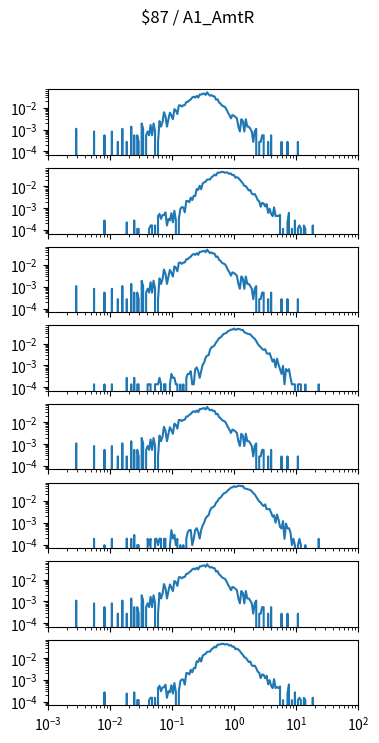

Recreate this plot in Python. (Note: this script raises an exception after producing the figure.)
import matplotlib.pyplot as plt
import numpy as np

num_plots = 8

fig, ax = plt.subplots(num_plots, 1, sharex=True, sharey=True)
fig.set_size_inches(4, 1*num_plots)

fig.suptitle("$87 / A1_AmtR")

for a in ax:
    a.set_xscale('log')
    a.set_yscale('log')
    a.set_xlim(1.000000e-03, 1.000000e+02)

ax[0].plot([1.000000e-03,1.056818e-03,1.116863e-03,1.180321e-03,1.247384e-03,1.318257e-03,1.393157e-03,1.472313e-03,1.555966e-03,1.644372e-03,1.737801e-03,1.836538e-03,1.940886e-03,2.051162e-03,2.167704e-03,2.290868e-03,2.421029e-03,2.558586e-03,2.703958e-03,2.857591e-03,3.019952e-03,3.191538e-03,3.372873e-03,3.564511e-03,3.767038e-03,3.981072e-03,4.207266e-03,4.446313e-03,4.698941e-03,4.965923e-03,5.248075e-03,5.546257e-03,5.861382e-03,6.194411e-03,6.546362e-03,6.918310e-03,7.311391e-03,7.726806e-03,8.165824e-03,8.629785e-03,9.120108e-03,9.638290e-03,1.018591e-02,1.076465e-02,1.137627e-02,1.202264e-02,1.270574e-02,1.342765e-02,1.419058e-02,1.499685e-02,1.584893e-02,1.674943e-02,1.770109e-02,1.870682e-02,1.976970e-02,2.089296e-02,2.208005e-02,2.333458e-02,2.466039e-02,2.606154e-02,2.754229e-02,2.910717e-02,3.076097e-02,3.250873e-02,3.435579e-02,3.630781e-02,3.837072e-02,4.055085e-02,4.285485e-02,4.528976e-02,4.786301e-02,5.058247e-02,5.345644e-02,5.649370e-02,5.970353e-02,6.309573e-02,6.668068e-02,7.046931e-02,7.447320e-02,7.870458e-02,8.317638e-02,8.790225e-02,9.289664e-02,9.817479e-02,1.037528e-01,1.096478e-01,1.158777e-01,1.224616e-01,1.294196e-01,1.367729e-01,1.445440e-01,1.527566e-01,1.614359e-01,1.706082e-01,1.803018e-01,1.905461e-01,2.013724e-01,2.128139e-01,2.249055e-01,2.376840e-01,2.511886e-01,2.654606e-01,2.805434e-01,2.964831e-01,3.133286e-01,3.311311e-01,3.499452e-01,3.698282e-01,3.908409e-01,4.130475e-01,4.365158e-01,4.613176e-01,4.875285e-01,5.152286e-01,5.445027e-01,5.754399e-01,6.081350e-01,6.426877e-01,6.792036e-01,7.177943e-01,7.585776e-01,8.016781e-01,8.472274e-01,8.953648e-01,9.462372e-01,1.000000e+00,1.056818e+00,1.116863e+00,1.180321e+00,1.247384e+00,1.318257e+00,1.393157e+00,1.472313e+00,1.555966e+00,1.644372e+00,1.737801e+00,1.836538e+00,1.940886e+00,2.051162e+00,2.167704e+00,2.290868e+00,2.421029e+00,2.558586e+00,2.703958e+00,2.857591e+00,3.019952e+00,3.191538e+00,3.372873e+00,3.564511e+00,3.767038e+00,3.981072e+00,4.207266e+00,4.446313e+00,4.698941e+00,4.965923e+00,5.248075e+00,5.546257e+00,5.861382e+00,6.194411e+00,6.546362e+00,6.918310e+00,7.311391e+00,7.726806e+00,8.165824e+00,8.629785e+00,9.120108e+00,9.638290e+00,1.018591e+01,1.076465e+01,1.137627e+01,1.202264e+01,1.270574e+01,1.342765e+01,1.419058e+01,1.499685e+01,1.584893e+01,1.674943e+01,1.770109e+01,1.870682e+01,1.976970e+01,2.089296e+01,2.208005e+01,2.333458e+01,2.466039e+01,2.606154e+01,2.754229e+01,2.910717e+01,3.076097e+01,3.250873e+01,3.435579e+01,3.630781e+01,3.837072e+01,4.055085e+01,4.285485e+01,4.528976e+01,4.786301e+01,5.058247e+01,5.345644e+01,5.649370e+01,5.970353e+01,6.309573e+01,6.668068e+01,7.046931e+01,7.447320e+01,7.870458e+01,8.317638e+01,8.790225e+01,9.289664e+01,9.817479e+01,1.037528e+02,1.096478e+02,1.158777e+02,1.224616e+02,1.294196e+02,1.367729e+02,1.445440e+02,1.527566e+02,1.614359e+02,1.706082e+02,1.803018e+02,1.905461e+02,2.013724e+02,2.128139e+02,2.249055e+02,2.376840e+02,2.511886e+02,2.654606e+02,2.805434e+02,2.964831e+02,3.133286e+02,3.311311e+02,3.499452e+02,3.698282e+02,3.908409e+02,4.130475e+02,4.365158e+02,4.613176e+02,4.875285e+02,5.152286e+02,5.445027e+02,5.754399e+02,6.081350e+02,6.426877e+02,6.792036e+02,7.177943e+02,7.585776e+02,8.016781e+02,8.472274e+02,8.953648e+02,9.462372e+02,], [0.000000e+00,0.000000e+00,0.000000e+00,0.000000e+00,0.000000e+00,0.000000e+00,0.000000e+00,0.000000e+00,0.000000e+00,0.000000e+00,0.000000e+00,0.000000e+00,0.000000e+00,0.000000e+00,0.000000e+00,0.000000e+00,0.000000e+00,0.000000e+00,0.000000e+00,1.089621e-03,0.000000e+00,0.000000e+00,0.000000e+00,0.000000e+00,0.000000e+00,0.000000e+00,0.000000e+00,0.000000e+00,0.000000e+00,0.000000e+00,0.000000e+00,8.172160e-04,0.000000e+00,0.000000e+00,0.000000e+00,0.000000e+00,0.000000e+00,0.000000e+00,5.448107e-04,0.000000e+00,0.000000e+00,0.000000e+00,0.000000e+00,8.172160e-04,0.000000e+00,0.000000e+00,0.000000e+00,2.724053e-04,0.000000e+00,0.000000e+00,1.089621e-03,0.000000e+00,0.000000e+00,2.724053e-04,0.000000e+00,0.000000e+00,1.362027e-03,0.000000e+00,5.448107e-04,0.000000e+00,5.448107e-04,2.724053e-04,0.000000e+00,1.906837e-03,1.089621e-03,0.000000e+00,5.448107e-04,8.172160e-04,5.448107e-04,1.634432e-03,5.448107e-04,1.906837e-03,8.172160e-04,0.000000e+00,2.724053e-04,2.451648e-03,1.362027e-03,2.179243e-03,6.265323e-03,4.086080e-03,1.362027e-03,2.996459e-03,5.992917e-03,4.358485e-03,2.996459e-03,8.716971e-03,7.627349e-03,5.175701e-03,1.280305e-02,1.307546e-02,1.144102e-02,1.307546e-02,1.334786e-02,1.852356e-02,1.879597e-02,2.206483e-02,2.424408e-02,2.996459e-02,3.241624e-02,2.969218e-02,3.541269e-02,2.969218e-02,4.086080e-02,4.086080e-02,4.385726e-02,4.549169e-02,3.922637e-02,5.148461e-02,4.140561e-02,3.595750e-02,3.840915e-02,3.377826e-02,3.377826e-02,2.369926e-02,2.478889e-02,1.770635e-02,1.552710e-02,1.280305e-02,1.171343e-02,1.089621e-02,8.444566e-03,5.992917e-03,4.630891e-03,3.268864e-03,4.630891e-03,4.358485e-03,3.813675e-03,3.268864e-03,1.362027e-03,8.172160e-04,2.996459e-03,2.451648e-03,8.172160e-04,2.996459e-03,1.362027e-03,1.362027e-03,1.089621e-03,8.172160e-04,2.724053e-04,8.172160e-04,1.089621e-03,0.000000e+00,2.724053e-04,2.724053e-04,5.448107e-04,5.448107e-04,0.000000e+00,0.000000e+00,2.724053e-04,0.000000e+00,5.448107e-04,0.000000e+00,0.000000e+00,0.000000e+00,0.000000e+00,0.000000e+00,0.000000e+00,2.724053e-04,0.000000e+00,0.000000e+00,0.000000e+00,2.724053e-04,0.000000e+00,0.000000e+00,0.000000e+00,0.000000e+00,0.000000e+00,0.000000e+00,2.724053e-04,0.000000e+00,0.000000e+00,0.000000e+00,0.000000e+00,0.000000e+00,0.000000e+00,0.000000e+00,0.000000e+00,0.000000e+00,0.000000e+00,0.000000e+00,0.000000e+00,0.000000e+00,0.000000e+00,0.000000e+00,0.000000e+00,0.000000e+00,0.000000e+00,0.000000e+00,0.000000e+00,0.000000e+00,0.000000e+00,0.000000e+00,0.000000e+00,0.000000e+00,0.000000e+00,0.000000e+00,0.000000e+00,0.000000e+00,0.000000e+00,0.000000e+00,0.000000e+00,0.000000e+00,0.000000e+00,0.000000e+00,0.000000e+00,0.000000e+00,0.000000e+00,0.000000e+00,0.000000e+00,0.000000e+00,0.000000e+00,0.000000e+00,0.000000e+00,0.000000e+00,0.000000e+00,0.000000e+00,0.000000e+00,0.000000e+00,0.000000e+00,0.000000e+00,0.000000e+00,0.000000e+00,0.000000e+00,0.000000e+00,0.000000e+00,0.000000e+00,0.000000e+00,0.000000e+00,0.000000e+00,0.000000e+00,0.000000e+00,0.000000e+00,0.000000e+00,0.000000e+00,0.000000e+00,0.000000e+00,0.000000e+00,0.000000e+00,0.000000e+00,0.000000e+00,0.000000e+00,0.000000e+00,0.000000e+00,0.000000e+00,0.000000e+00,0.000000e+00,0.000000e+00,0.000000e+00,0.000000e+00,0.000000e+00,])
ax[1].plot([1.000000e-03,1.056818e-03,1.116863e-03,1.180321e-03,1.247384e-03,1.318257e-03,1.393157e-03,1.472313e-03,1.555966e-03,1.644372e-03,1.737801e-03,1.836538e-03,1.940886e-03,2.051162e-03,2.167704e-03,2.290868e-03,2.421029e-03,2.558586e-03,2.703958e-03,2.857591e-03,3.019952e-03,3.191538e-03,3.372873e-03,3.564511e-03,3.767038e-03,3.981072e-03,4.207266e-03,4.446313e-03,4.698941e-03,4.965923e-03,5.248075e-03,5.546257e-03,5.861382e-03,6.194411e-03,6.546362e-03,6.918310e-03,7.311391e-03,7.726806e-03,8.165824e-03,8.629785e-03,9.120108e-03,9.638290e-03,1.018591e-02,1.076465e-02,1.137627e-02,1.202264e-02,1.270574e-02,1.342765e-02,1.419058e-02,1.499685e-02,1.584893e-02,1.674943e-02,1.770109e-02,1.870682e-02,1.976970e-02,2.089296e-02,2.208005e-02,2.333458e-02,2.466039e-02,2.606154e-02,2.754229e-02,2.910717e-02,3.076097e-02,3.250873e-02,3.435579e-02,3.630781e-02,3.837072e-02,4.055085e-02,4.285485e-02,4.528976e-02,4.786301e-02,5.058247e-02,5.345644e-02,5.649370e-02,5.970353e-02,6.309573e-02,6.668068e-02,7.046931e-02,7.447320e-02,7.870458e-02,8.317638e-02,8.790225e-02,9.289664e-02,9.817479e-02,1.037528e-01,1.096478e-01,1.158777e-01,1.224616e-01,1.294196e-01,1.367729e-01,1.445440e-01,1.527566e-01,1.614359e-01,1.706082e-01,1.803018e-01,1.905461e-01,2.013724e-01,2.128139e-01,2.249055e-01,2.376840e-01,2.511886e-01,2.654606e-01,2.805434e-01,2.964831e-01,3.133286e-01,3.311311e-01,3.499452e-01,3.698282e-01,3.908409e-01,4.130475e-01,4.365158e-01,4.613176e-01,4.875285e-01,5.152286e-01,5.445027e-01,5.754399e-01,6.081350e-01,6.426877e-01,6.792036e-01,7.177943e-01,7.585776e-01,8.016781e-01,8.472274e-01,8.953648e-01,9.462372e-01,1.000000e+00,1.056818e+00,1.116863e+00,1.180321e+00,1.247384e+00,1.318257e+00,1.393157e+00,1.472313e+00,1.555966e+00,1.644372e+00,1.737801e+00,1.836538e+00,1.940886e+00,2.051162e+00,2.167704e+00,2.290868e+00,2.421029e+00,2.558586e+00,2.703958e+00,2.857591e+00,3.019952e+00,3.191538e+00,3.372873e+00,3.564511e+00,3.767038e+00,3.981072e+00,4.207266e+00,4.446313e+00,4.698941e+00,4.965923e+00,5.248075e+00,5.546257e+00,5.861382e+00,6.194411e+00,6.546362e+00,6.918310e+00,7.311391e+00,7.726806e+00,8.165824e+00,8.629785e+00,9.120108e+00,9.638290e+00,1.018591e+01,1.076465e+01,1.137627e+01,1.202264e+01,1.270574e+01,1.342765e+01,1.419058e+01,1.499685e+01,1.584893e+01,1.674943e+01,1.770109e+01,1.870682e+01,1.976970e+01,2.089296e+01,2.208005e+01,2.333458e+01,2.466039e+01,2.606154e+01,2.754229e+01,2.910717e+01,3.076097e+01,3.250873e+01,3.435579e+01,3.630781e+01,3.837072e+01,4.055085e+01,4.285485e+01,4.528976e+01,4.786301e+01,5.058247e+01,5.345644e+01,5.649370e+01,5.970353e+01,6.309573e+01,6.668068e+01,7.046931e+01,7.447320e+01,7.870458e+01,8.317638e+01,8.790225e+01,9.289664e+01,9.817479e+01,1.037528e+02,1.096478e+02,1.158777e+02,1.224616e+02,1.294196e+02,1.367729e+02,1.445440e+02,1.527566e+02,1.614359e+02,1.706082e+02,1.803018e+02,1.905461e+02,2.013724e+02,2.128139e+02,2.249055e+02,2.376840e+02,2.511886e+02,2.654606e+02,2.805434e+02,2.964831e+02,3.133286e+02,3.311311e+02,3.499452e+02,3.698282e+02,3.908409e+02,4.130475e+02,4.365158e+02,4.613176e+02,4.875285e+02,5.152286e+02,5.445027e+02,5.754399e+02,6.081350e+02,6.426877e+02,6.792036e+02,7.177943e+02,7.585776e+02,8.016781e+02,8.472274e+02,8.953648e+02,9.462372e+02,], [0.000000e+00,0.000000e+00,0.000000e+00,0.000000e+00,0.000000e+00,0.000000e+00,0.000000e+00,0.000000e+00,0.000000e+00,0.000000e+00,0.000000e+00,0.000000e+00,0.000000e+00,0.000000e+00,0.000000e+00,0.000000e+00,0.000000e+00,0.000000e+00,0.000000e+00,0.000000e+00,0.000000e+00,0.000000e+00,0.000000e+00,0.000000e+00,0.000000e+00,0.000000e+00,0.000000e+00,0.000000e+00,0.000000e+00,0.000000e+00,0.000000e+00,0.000000e+00,0.000000e+00,0.000000e+00,0.000000e+00,0.000000e+00,0.000000e+00,0.000000e+00,2.732354e-04,0.000000e+00,0.000000e+00,0.000000e+00,0.000000e+00,0.000000e+00,0.000000e+00,0.000000e+00,0.000000e+00,0.000000e+00,0.000000e+00,0.000000e+00,0.000000e+00,0.000000e+00,0.000000e+00,2.237123e-04,0.000000e+00,0.000000e+00,0.000000e+00,0.000000e+00,2.732354e-04,0.000000e+00,1.118561e-04,1.118561e-04,0.000000e+00,0.000000e+00,0.000000e+00,0.000000e+00,0.000000e+00,0.000000e+00,1.118561e-04,1.613793e-04,1.613793e-04,0.000000e+00,1.613793e-04,0.000000e+00,4.346148e-04,5.464709e-04,3.227586e-04,4.841379e-04,4.841379e-04,6.455172e-04,1.613793e-04,3.227586e-04,2.732354e-04,5.959941e-04,2.237123e-04,7.573734e-04,2.732354e-04,0.000000e+00,3.227586e-04,9.187527e-04,1.129655e-03,1.080132e-03,6.455172e-04,2.160264e-03,2.160264e-03,1.887029e-03,3.079017e-03,2.371166e-03,3.711724e-03,3.625488e-03,7.610447e-03,7.063976e-03,1.087475e-02,7.436258e-03,1.364381e-02,1.553084e-02,1.674845e-02,2.058484e-02,2.111850e-02,2.093493e-02,2.673350e-02,2.992437e-02,3.517646e-02,3.213759e-02,4.302686e-02,4.309263e-02,4.479437e-02,4.684450e-02,4.606665e-02,4.247959e-02,4.468938e-02,4.252145e-02,3.769117e-02,3.951586e-02,3.315802e-02,3.366950e-02,2.541948e-02,2.678737e-02,2.425311e-02,2.064981e-02,1.658627e-02,1.402811e-02,1.073476e-02,1.031124e-02,8.248303e-03,6.522653e-03,6.907745e-03,4.670622e-03,4.298340e-03,4.472530e-03,3.429111e-03,2.372883e-03,2.099647e-03,1.168085e-03,1.764079e-03,1.665032e-03,1.204798e-03,1.540366e-03,6.088039e-04,9.443723e-04,5.464709e-04,4.346148e-04,1.092942e-03,4.346148e-04,4.474246e-04,4.346148e-04,4.969477e-04,0.000000e+00,1.118561e-04,0.000000e+00,0.000000e+00,2.237123e-04,6.088039e-04,0.000000e+00,1.118561e-04,0.000000e+00,2.732354e-04,0.000000e+00,1.118561e-04,1.613793e-04,1.118561e-04,0.000000e+00,1.613793e-04,1.118561e-04,0.000000e+00,0.000000e+00,0.000000e+00,0.000000e+00,1.613793e-04,0.000000e+00,0.000000e+00,0.000000e+00,0.000000e+00,0.000000e+00,0.000000e+00,0.000000e+00,0.000000e+00,0.000000e+00,0.000000e+00,0.000000e+00,0.000000e+00,0.000000e+00,0.000000e+00,0.000000e+00,0.000000e+00,0.000000e+00,0.000000e+00,0.000000e+00,0.000000e+00,0.000000e+00,0.000000e+00,0.000000e+00,0.000000e+00,0.000000e+00,0.000000e+00,0.000000e+00,0.000000e+00,0.000000e+00,0.000000e+00,0.000000e+00,0.000000e+00,0.000000e+00,0.000000e+00,0.000000e+00,0.000000e+00,0.000000e+00,0.000000e+00,0.000000e+00,0.000000e+00,0.000000e+00,0.000000e+00,0.000000e+00,0.000000e+00,0.000000e+00,0.000000e+00,0.000000e+00,0.000000e+00,0.000000e+00,0.000000e+00,0.000000e+00,0.000000e+00,0.000000e+00,0.000000e+00,0.000000e+00,0.000000e+00,0.000000e+00,0.000000e+00,0.000000e+00,0.000000e+00,0.000000e+00,0.000000e+00,0.000000e+00,0.000000e+00,0.000000e+00,0.000000e+00,0.000000e+00,0.000000e+00,0.000000e+00,0.000000e+00,0.000000e+00,])
ax[2].plot([1.000000e-03,1.056818e-03,1.116863e-03,1.180321e-03,1.247384e-03,1.318257e-03,1.393157e-03,1.472313e-03,1.555966e-03,1.644372e-03,1.737801e-03,1.836538e-03,1.940886e-03,2.051162e-03,2.167704e-03,2.290868e-03,2.421029e-03,2.558586e-03,2.703958e-03,2.857591e-03,3.019952e-03,3.191538e-03,3.372873e-03,3.564511e-03,3.767038e-03,3.981072e-03,4.207266e-03,4.446313e-03,4.698941e-03,4.965923e-03,5.248075e-03,5.546257e-03,5.861382e-03,6.194411e-03,6.546362e-03,6.918310e-03,7.311391e-03,7.726806e-03,8.165824e-03,8.629785e-03,9.120108e-03,9.638290e-03,1.018591e-02,1.076465e-02,1.137627e-02,1.202264e-02,1.270574e-02,1.342765e-02,1.419058e-02,1.499685e-02,1.584893e-02,1.674943e-02,1.770109e-02,1.870682e-02,1.976970e-02,2.089296e-02,2.208005e-02,2.333458e-02,2.466039e-02,2.606154e-02,2.754229e-02,2.910717e-02,3.076097e-02,3.250873e-02,3.435579e-02,3.630781e-02,3.837072e-02,4.055085e-02,4.285485e-02,4.528976e-02,4.786301e-02,5.058247e-02,5.345644e-02,5.649370e-02,5.970353e-02,6.309573e-02,6.668068e-02,7.046931e-02,7.447320e-02,7.870458e-02,8.317638e-02,8.790225e-02,9.289664e-02,9.817479e-02,1.037528e-01,1.096478e-01,1.158777e-01,1.224616e-01,1.294196e-01,1.367729e-01,1.445440e-01,1.527566e-01,1.614359e-01,1.706082e-01,1.803018e-01,1.905461e-01,2.013724e-01,2.128139e-01,2.249055e-01,2.376840e-01,2.511886e-01,2.654606e-01,2.805434e-01,2.964831e-01,3.133286e-01,3.311311e-01,3.499452e-01,3.698282e-01,3.908409e-01,4.130475e-01,4.365158e-01,4.613176e-01,4.875285e-01,5.152286e-01,5.445027e-01,5.754399e-01,6.081350e-01,6.426877e-01,6.792036e-01,7.177943e-01,7.585776e-01,8.016781e-01,8.472274e-01,8.953648e-01,9.462372e-01,1.000000e+00,1.056818e+00,1.116863e+00,1.180321e+00,1.247384e+00,1.318257e+00,1.393157e+00,1.472313e+00,1.555966e+00,1.644372e+00,1.737801e+00,1.836538e+00,1.940886e+00,2.051162e+00,2.167704e+00,2.290868e+00,2.421029e+00,2.558586e+00,2.703958e+00,2.857591e+00,3.019952e+00,3.191538e+00,3.372873e+00,3.564511e+00,3.767038e+00,3.981072e+00,4.207266e+00,4.446313e+00,4.698941e+00,4.965923e+00,5.248075e+00,5.546257e+00,5.861382e+00,6.194411e+00,6.546362e+00,6.918310e+00,7.311391e+00,7.726806e+00,8.165824e+00,8.629785e+00,9.120108e+00,9.638290e+00,1.018591e+01,1.076465e+01,1.137627e+01,1.202264e+01,1.270574e+01,1.342765e+01,1.419058e+01,1.499685e+01,1.584893e+01,1.674943e+01,1.770109e+01,1.870682e+01,1.976970e+01,2.089296e+01,2.208005e+01,2.333458e+01,2.466039e+01,2.606154e+01,2.754229e+01,2.910717e+01,3.076097e+01,3.250873e+01,3.435579e+01,3.630781e+01,3.837072e+01,4.055085e+01,4.285485e+01,4.528976e+01,4.786301e+01,5.058247e+01,5.345644e+01,5.649370e+01,5.970353e+01,6.309573e+01,6.668068e+01,7.046931e+01,7.447320e+01,7.870458e+01,8.317638e+01,8.790225e+01,9.289664e+01,9.817479e+01,1.037528e+02,1.096478e+02,1.158777e+02,1.224616e+02,1.294196e+02,1.367729e+02,1.445440e+02,1.527566e+02,1.614359e+02,1.706082e+02,1.803018e+02,1.905461e+02,2.013724e+02,2.128139e+02,2.249055e+02,2.376840e+02,2.511886e+02,2.654606e+02,2.805434e+02,2.964831e+02,3.133286e+02,3.311311e+02,3.499452e+02,3.698282e+02,3.908409e+02,4.130475e+02,4.365158e+02,4.613176e+02,4.875285e+02,5.152286e+02,5.445027e+02,5.754399e+02,6.081350e+02,6.426877e+02,6.792036e+02,7.177943e+02,7.585776e+02,8.016781e+02,8.472274e+02,8.953648e+02,9.462372e+02,], [0.000000e+00,0.000000e+00,0.000000e+00,0.000000e+00,0.000000e+00,0.000000e+00,0.000000e+00,0.000000e+00,0.000000e+00,0.000000e+00,0.000000e+00,0.000000e+00,0.000000e+00,0.000000e+00,0.000000e+00,0.000000e+00,0.000000e+00,0.000000e+00,0.000000e+00,1.089621e-03,0.000000e+00,0.000000e+00,0.000000e+00,0.000000e+00,0.000000e+00,0.000000e+00,0.000000e+00,0.000000e+00,0.000000e+00,0.000000e+00,0.000000e+00,8.172160e-04,0.000000e+00,0.000000e+00,0.000000e+00,0.000000e+00,0.000000e+00,0.000000e+00,5.448107e-04,0.000000e+00,0.000000e+00,0.000000e+00,0.000000e+00,8.172160e-04,0.000000e+00,0.000000e+00,0.000000e+00,2.724053e-04,0.000000e+00,0.000000e+00,1.089621e-03,0.000000e+00,0.000000e+00,2.724053e-04,0.000000e+00,0.000000e+00,1.362027e-03,0.000000e+00,5.448107e-04,0.000000e+00,5.448107e-04,2.724053e-04,0.000000e+00,1.906837e-03,1.089621e-03,0.000000e+00,5.448107e-04,8.172160e-04,5.448107e-04,1.634432e-03,5.448107e-04,1.906837e-03,8.172160e-04,0.000000e+00,2.724053e-04,2.451648e-03,1.362027e-03,2.179243e-03,6.265323e-03,4.086080e-03,1.362027e-03,2.996459e-03,5.992917e-03,4.358485e-03,2.996459e-03,8.716971e-03,7.627349e-03,5.175701e-03,1.280305e-02,1.307546e-02,1.144102e-02,1.307546e-02,1.334786e-02,1.852356e-02,1.879597e-02,2.206483e-02,2.424408e-02,2.996459e-02,3.241624e-02,2.969218e-02,3.541269e-02,2.969218e-02,4.086080e-02,4.086080e-02,4.385726e-02,4.549169e-02,3.922637e-02,5.148461e-02,4.140561e-02,3.595750e-02,3.840915e-02,3.377826e-02,3.377826e-02,2.369926e-02,2.478889e-02,1.770635e-02,1.552710e-02,1.280305e-02,1.171343e-02,1.089621e-02,8.444566e-03,5.992917e-03,4.630891e-03,3.268864e-03,4.630891e-03,4.358485e-03,3.813675e-03,3.268864e-03,1.362027e-03,8.172160e-04,2.996459e-03,2.451648e-03,8.172160e-04,2.996459e-03,1.362027e-03,1.362027e-03,1.089621e-03,8.172160e-04,2.724053e-04,8.172160e-04,1.089621e-03,0.000000e+00,2.724053e-04,2.724053e-04,5.448107e-04,5.448107e-04,0.000000e+00,0.000000e+00,2.724053e-04,0.000000e+00,5.448107e-04,0.000000e+00,0.000000e+00,0.000000e+00,0.000000e+00,0.000000e+00,0.000000e+00,2.724053e-04,0.000000e+00,0.000000e+00,0.000000e+00,2.724053e-04,0.000000e+00,0.000000e+00,0.000000e+00,0.000000e+00,0.000000e+00,0.000000e+00,2.724053e-04,0.000000e+00,0.000000e+00,0.000000e+00,0.000000e+00,0.000000e+00,0.000000e+00,0.000000e+00,0.000000e+00,0.000000e+00,0.000000e+00,0.000000e+00,0.000000e+00,0.000000e+00,0.000000e+00,0.000000e+00,0.000000e+00,0.000000e+00,0.000000e+00,0.000000e+00,0.000000e+00,0.000000e+00,0.000000e+00,0.000000e+00,0.000000e+00,0.000000e+00,0.000000e+00,0.000000e+00,0.000000e+00,0.000000e+00,0.000000e+00,0.000000e+00,0.000000e+00,0.000000e+00,0.000000e+00,0.000000e+00,0.000000e+00,0.000000e+00,0.000000e+00,0.000000e+00,0.000000e+00,0.000000e+00,0.000000e+00,0.000000e+00,0.000000e+00,0.000000e+00,0.000000e+00,0.000000e+00,0.000000e+00,0.000000e+00,0.000000e+00,0.000000e+00,0.000000e+00,0.000000e+00,0.000000e+00,0.000000e+00,0.000000e+00,0.000000e+00,0.000000e+00,0.000000e+00,0.000000e+00,0.000000e+00,0.000000e+00,0.000000e+00,0.000000e+00,0.000000e+00,0.000000e+00,0.000000e+00,0.000000e+00,0.000000e+00,0.000000e+00,0.000000e+00,0.000000e+00,0.000000e+00,0.000000e+00,0.000000e+00,0.000000e+00,0.000000e+00,0.000000e+00,0.000000e+00,0.000000e+00,0.000000e+00,])
ax[3].plot([1.000000e-03,1.056818e-03,1.116863e-03,1.180321e-03,1.247384e-03,1.318257e-03,1.393157e-03,1.472313e-03,1.555966e-03,1.644372e-03,1.737801e-03,1.836538e-03,1.940886e-03,2.051162e-03,2.167704e-03,2.290868e-03,2.421029e-03,2.558586e-03,2.703958e-03,2.857591e-03,3.019952e-03,3.191538e-03,3.372873e-03,3.564511e-03,3.767038e-03,3.981072e-03,4.207266e-03,4.446313e-03,4.698941e-03,4.965923e-03,5.248075e-03,5.546257e-03,5.861382e-03,6.194411e-03,6.546362e-03,6.918310e-03,7.311391e-03,7.726806e-03,8.165824e-03,8.629785e-03,9.120108e-03,9.638290e-03,1.018591e-02,1.076465e-02,1.137627e-02,1.202264e-02,1.270574e-02,1.342765e-02,1.419058e-02,1.499685e-02,1.584893e-02,1.674943e-02,1.770109e-02,1.870682e-02,1.976970e-02,2.089296e-02,2.208005e-02,2.333458e-02,2.466039e-02,2.606154e-02,2.754229e-02,2.910717e-02,3.076097e-02,3.250873e-02,3.435579e-02,3.630781e-02,3.837072e-02,4.055085e-02,4.285485e-02,4.528976e-02,4.786301e-02,5.058247e-02,5.345644e-02,5.649370e-02,5.970353e-02,6.309573e-02,6.668068e-02,7.046931e-02,7.447320e-02,7.870458e-02,8.317638e-02,8.790225e-02,9.289664e-02,9.817479e-02,1.037528e-01,1.096478e-01,1.158777e-01,1.224616e-01,1.294196e-01,1.367729e-01,1.445440e-01,1.527566e-01,1.614359e-01,1.706082e-01,1.803018e-01,1.905461e-01,2.013724e-01,2.128139e-01,2.249055e-01,2.376840e-01,2.511886e-01,2.654606e-01,2.805434e-01,2.964831e-01,3.133286e-01,3.311311e-01,3.499452e-01,3.698282e-01,3.908409e-01,4.130475e-01,4.365158e-01,4.613176e-01,4.875285e-01,5.152286e-01,5.445027e-01,5.754399e-01,6.081350e-01,6.426877e-01,6.792036e-01,7.177943e-01,7.585776e-01,8.016781e-01,8.472274e-01,8.953648e-01,9.462372e-01,1.000000e+00,1.056818e+00,1.116863e+00,1.180321e+00,1.247384e+00,1.318257e+00,1.393157e+00,1.472313e+00,1.555966e+00,1.644372e+00,1.737801e+00,1.836538e+00,1.940886e+00,2.051162e+00,2.167704e+00,2.290868e+00,2.421029e+00,2.558586e+00,2.703958e+00,2.857591e+00,3.019952e+00,3.191538e+00,3.372873e+00,3.564511e+00,3.767038e+00,3.981072e+00,4.207266e+00,4.446313e+00,4.698941e+00,4.965923e+00,5.248075e+00,5.546257e+00,5.861382e+00,6.194411e+00,6.546362e+00,6.918310e+00,7.311391e+00,7.726806e+00,8.165824e+00,8.629785e+00,9.120108e+00,9.638290e+00,1.018591e+01,1.076465e+01,1.137627e+01,1.202264e+01,1.270574e+01,1.342765e+01,1.419058e+01,1.499685e+01,1.584893e+01,1.674943e+01,1.770109e+01,1.870682e+01,1.976970e+01,2.089296e+01,2.208005e+01,2.333458e+01,2.466039e+01,2.606154e+01,2.754229e+01,2.910717e+01,3.076097e+01,3.250873e+01,3.435579e+01,3.630781e+01,3.837072e+01,4.055085e+01,4.285485e+01,4.528976e+01,4.786301e+01,5.058247e+01,5.345644e+01,5.649370e+01,5.970353e+01,6.309573e+01,6.668068e+01,7.046931e+01,7.447320e+01,7.870458e+01,8.317638e+01,8.790225e+01,9.289664e+01,9.817479e+01,1.037528e+02,1.096478e+02,1.158777e+02,1.224616e+02,1.294196e+02,1.367729e+02,1.445440e+02,1.527566e+02,1.614359e+02,1.706082e+02,1.803018e+02,1.905461e+02,2.013724e+02,2.128139e+02,2.249055e+02,2.376840e+02,2.511886e+02,2.654606e+02,2.805434e+02,2.964831e+02,3.133286e+02,3.311311e+02,3.499452e+02,3.698282e+02,3.908409e+02,4.130475e+02,4.365158e+02,4.613176e+02,4.875285e+02,5.152286e+02,5.445027e+02,5.754399e+02,6.081350e+02,6.426877e+02,6.792036e+02,7.177943e+02,7.585776e+02,8.016781e+02,8.472274e+02,8.953648e+02,9.462372e+02,], [0.000000e+00,0.000000e+00,0.000000e+00,0.000000e+00,0.000000e+00,0.000000e+00,0.000000e+00,0.000000e+00,0.000000e+00,0.000000e+00,0.000000e+00,0.000000e+00,0.000000e+00,0.000000e+00,0.000000e+00,0.000000e+00,0.000000e+00,0.000000e+00,0.000000e+00,0.000000e+00,0.000000e+00,0.000000e+00,0.000000e+00,0.000000e+00,0.000000e+00,0.000000e+00,0.000000e+00,0.000000e+00,0.000000e+00,0.000000e+00,0.000000e+00,1.371267e-04,0.000000e+00,0.000000e+00,0.000000e+00,0.000000e+00,0.000000e+00,0.000000e+00,1.354198e-04,0.000000e+00,0.000000e+00,0.000000e+00,0.000000e+00,1.371267e-04,0.000000e+00,0.000000e+00,0.000000e+00,0.000000e+00,0.000000e+00,0.000000e+00,0.000000e+00,0.000000e+00,0.000000e+00,2.708396e-04,0.000000e+00,0.000000e+00,1.371267e-04,0.000000e+00,2.725465e-04,0.000000e+00,1.354198e-04,1.354198e-04,0.000000e+00,0.000000e+00,0.000000e+00,0.000000e+00,0.000000e+00,1.371267e-04,1.354198e-04,1.371267e-04,0.000000e+00,0.000000e+00,1.371267e-04,1.371267e-04,1.354198e-04,2.708396e-04,1.371267e-04,0.000000e+00,1.371267e-04,1.371267e-04,0.000000e+00,0.000000e+00,1.354198e-04,4.096733e-04,2.708396e-04,2.725465e-04,1.354198e-04,1.371267e-04,0.000000e+00,1.354198e-04,0.000000e+00,1.354198e-04,0.000000e+00,2.708396e-04,4.079663e-04,4.096733e-04,5.433861e-04,1.354198e-04,1.371267e-04,6.770990e-04,8.125188e-04,5.416792e-04,2.708396e-04,5.433861e-04,1.083358e-03,1.355905e-03,2.302137e-03,2.843816e-03,2.982649e-03,5.416792e-03,6.908117e-03,7.449796e-03,8.533154e-03,1.151751e-02,1.395507e-02,1.802107e-02,1.951581e-02,2.292008e-02,2.807628e-02,2.957784e-02,3.163304e-02,3.788283e-02,4.023106e-02,4.462082e-02,4.437217e-02,4.996194e-02,4.374799e-02,4.632267e-02,4.826634e-02,4.652637e-02,4.287857e-02,4.343902e-02,3.361369e-02,3.157557e-02,2.913630e-02,2.776674e-02,2.707770e-02,2.258665e-02,1.901965e-02,1.682050e-02,1.326374e-02,9.986355e-03,8.068288e-03,6.978101e-03,5.742254e-03,5.190333e-03,5.613662e-03,3.688766e-03,3.421341e-03,3.690473e-03,2.327741e-03,1.506687e-03,1.912947e-03,8.210535e-04,2.050073e-03,1.095307e-03,6.805129e-04,4.113802e-04,9.581803e-04,1.371267e-04,6.856337e-04,5.450931e-04,6.788059e-04,2.742535e-04,1.354198e-04,1.371267e-04,1.354198e-04,0.000000e+00,1.354198e-04,1.371267e-04,1.354198e-04,0.000000e+00,0.000000e+00,1.354198e-04,0.000000e+00,0.000000e+00,0.000000e+00,0.000000e+00,0.000000e+00,0.000000e+00,0.000000e+00,0.000000e+00,1.371267e-04,0.000000e+00,0.000000e+00,0.000000e+00,0.000000e+00,0.000000e+00,0.000000e+00,0.000000e+00,0.000000e+00,0.000000e+00,0.000000e+00,0.000000e+00,0.000000e+00,0.000000e+00,0.000000e+00,0.000000e+00,0.000000e+00,0.000000e+00,0.000000e+00,0.000000e+00,0.000000e+00,0.000000e+00,0.000000e+00,0.000000e+00,0.000000e+00,0.000000e+00,0.000000e+00,0.000000e+00,0.000000e+00,0.000000e+00,0.000000e+00,0.000000e+00,0.000000e+00,0.000000e+00,0.000000e+00,0.000000e+00,0.000000e+00,0.000000e+00,0.000000e+00,0.000000e+00,0.000000e+00,0.000000e+00,0.000000e+00,0.000000e+00,0.000000e+00,0.000000e+00,0.000000e+00,0.000000e+00,0.000000e+00,0.000000e+00,0.000000e+00,0.000000e+00,0.000000e+00,0.000000e+00,0.000000e+00,0.000000e+00,0.000000e+00,0.000000e+00,0.000000e+00,0.000000e+00,0.000000e+00,0.000000e+00,0.000000e+00,0.000000e+00,0.000000e+00,0.000000e+00,0.000000e+00,0.000000e+00,])
ax[4].plot([1.000000e-03,1.056818e-03,1.116863e-03,1.180321e-03,1.247384e-03,1.318257e-03,1.393157e-03,1.472313e-03,1.555966e-03,1.644372e-03,1.737801e-03,1.836538e-03,1.940886e-03,2.051162e-03,2.167704e-03,2.290868e-03,2.421029e-03,2.558586e-03,2.703958e-03,2.857591e-03,3.019952e-03,3.191538e-03,3.372873e-03,3.564511e-03,3.767038e-03,3.981072e-03,4.207266e-03,4.446313e-03,4.698941e-03,4.965923e-03,5.248075e-03,5.546257e-03,5.861382e-03,6.194411e-03,6.546362e-03,6.918310e-03,7.311391e-03,7.726806e-03,8.165824e-03,8.629785e-03,9.120108e-03,9.638290e-03,1.018591e-02,1.076465e-02,1.137627e-02,1.202264e-02,1.270574e-02,1.342765e-02,1.419058e-02,1.499685e-02,1.584893e-02,1.674943e-02,1.770109e-02,1.870682e-02,1.976970e-02,2.089296e-02,2.208005e-02,2.333458e-02,2.466039e-02,2.606154e-02,2.754229e-02,2.910717e-02,3.076097e-02,3.250873e-02,3.435579e-02,3.630781e-02,3.837072e-02,4.055085e-02,4.285485e-02,4.528976e-02,4.786301e-02,5.058247e-02,5.345644e-02,5.649370e-02,5.970353e-02,6.309573e-02,6.668068e-02,7.046931e-02,7.447320e-02,7.870458e-02,8.317638e-02,8.790225e-02,9.289664e-02,9.817479e-02,1.037528e-01,1.096478e-01,1.158777e-01,1.224616e-01,1.294196e-01,1.367729e-01,1.445440e-01,1.527566e-01,1.614359e-01,1.706082e-01,1.803018e-01,1.905461e-01,2.013724e-01,2.128139e-01,2.249055e-01,2.376840e-01,2.511886e-01,2.654606e-01,2.805434e-01,2.964831e-01,3.133286e-01,3.311311e-01,3.499452e-01,3.698282e-01,3.908409e-01,4.130475e-01,4.365158e-01,4.613176e-01,4.875285e-01,5.152286e-01,5.445027e-01,5.754399e-01,6.081350e-01,6.426877e-01,6.792036e-01,7.177943e-01,7.585776e-01,8.016781e-01,8.472274e-01,8.953648e-01,9.462372e-01,1.000000e+00,1.056818e+00,1.116863e+00,1.180321e+00,1.247384e+00,1.318257e+00,1.393157e+00,1.472313e+00,1.555966e+00,1.644372e+00,1.737801e+00,1.836538e+00,1.940886e+00,2.051162e+00,2.167704e+00,2.290868e+00,2.421029e+00,2.558586e+00,2.703958e+00,2.857591e+00,3.019952e+00,3.191538e+00,3.372873e+00,3.564511e+00,3.767038e+00,3.981072e+00,4.207266e+00,4.446313e+00,4.698941e+00,4.965923e+00,5.248075e+00,5.546257e+00,5.861382e+00,6.194411e+00,6.546362e+00,6.918310e+00,7.311391e+00,7.726806e+00,8.165824e+00,8.629785e+00,9.120108e+00,9.638290e+00,1.018591e+01,1.076465e+01,1.137627e+01,1.202264e+01,1.270574e+01,1.342765e+01,1.419058e+01,1.499685e+01,1.584893e+01,1.674943e+01,1.770109e+01,1.870682e+01,1.976970e+01,2.089296e+01,2.208005e+01,2.333458e+01,2.466039e+01,2.606154e+01,2.754229e+01,2.910717e+01,3.076097e+01,3.250873e+01,3.435579e+01,3.630781e+01,3.837072e+01,4.055085e+01,4.285485e+01,4.528976e+01,4.786301e+01,5.058247e+01,5.345644e+01,5.649370e+01,5.970353e+01,6.309573e+01,6.668068e+01,7.046931e+01,7.447320e+01,7.870458e+01,8.317638e+01,8.790225e+01,9.289664e+01,9.817479e+01,1.037528e+02,1.096478e+02,1.158777e+02,1.224616e+02,1.294196e+02,1.367729e+02,1.445440e+02,1.527566e+02,1.614359e+02,1.706082e+02,1.803018e+02,1.905461e+02,2.013724e+02,2.128139e+02,2.249055e+02,2.376840e+02,2.511886e+02,2.654606e+02,2.805434e+02,2.964831e+02,3.133286e+02,3.311311e+02,3.499452e+02,3.698282e+02,3.908409e+02,4.130475e+02,4.365158e+02,4.613176e+02,4.875285e+02,5.152286e+02,5.445027e+02,5.754399e+02,6.081350e+02,6.426877e+02,6.792036e+02,7.177943e+02,7.585776e+02,8.016781e+02,8.472274e+02,8.953648e+02,9.462372e+02,], [0.000000e+00,0.000000e+00,0.000000e+00,0.000000e+00,0.000000e+00,0.000000e+00,0.000000e+00,0.000000e+00,0.000000e+00,0.000000e+00,0.000000e+00,0.000000e+00,0.000000e+00,0.000000e+00,0.000000e+00,0.000000e+00,0.000000e+00,0.000000e+00,0.000000e+00,1.089621e-03,0.000000e+00,0.000000e+00,0.000000e+00,0.000000e+00,0.000000e+00,0.000000e+00,0.000000e+00,0.000000e+00,0.000000e+00,0.000000e+00,0.000000e+00,8.172160e-04,0.000000e+00,0.000000e+00,0.000000e+00,0.000000e+00,0.000000e+00,0.000000e+00,5.448107e-04,0.000000e+00,0.000000e+00,0.000000e+00,0.000000e+00,8.172160e-04,0.000000e+00,0.000000e+00,0.000000e+00,2.724053e-04,0.000000e+00,0.000000e+00,1.089621e-03,0.000000e+00,0.000000e+00,2.724053e-04,0.000000e+00,0.000000e+00,1.362027e-03,0.000000e+00,5.448107e-04,0.000000e+00,5.448107e-04,2.724053e-04,0.000000e+00,1.906837e-03,1.089621e-03,0.000000e+00,5.448107e-04,8.172160e-04,5.448107e-04,1.634432e-03,5.448107e-04,1.906837e-03,8.172160e-04,0.000000e+00,2.724053e-04,2.451648e-03,1.362027e-03,2.179243e-03,6.265323e-03,4.086080e-03,1.362027e-03,2.996459e-03,5.992917e-03,4.358485e-03,2.996459e-03,8.716971e-03,7.627349e-03,5.175701e-03,1.280305e-02,1.307546e-02,1.144102e-02,1.307546e-02,1.334786e-02,1.852356e-02,1.879597e-02,2.206483e-02,2.424408e-02,2.996459e-02,3.241624e-02,2.969218e-02,3.541269e-02,2.969218e-02,4.086080e-02,4.086080e-02,4.385726e-02,4.549169e-02,3.922637e-02,5.148461e-02,4.140561e-02,3.595750e-02,3.840915e-02,3.377826e-02,3.377826e-02,2.369926e-02,2.478889e-02,1.770635e-02,1.552710e-02,1.280305e-02,1.171343e-02,1.089621e-02,8.444566e-03,5.992917e-03,4.630891e-03,3.268864e-03,4.630891e-03,4.358485e-03,3.813675e-03,3.268864e-03,1.362027e-03,8.172160e-04,2.996459e-03,2.451648e-03,8.172160e-04,2.996459e-03,1.362027e-03,1.362027e-03,1.089621e-03,8.172160e-04,2.724053e-04,8.172160e-04,1.089621e-03,0.000000e+00,2.724053e-04,2.724053e-04,5.448107e-04,5.448107e-04,0.000000e+00,0.000000e+00,2.724053e-04,0.000000e+00,5.448107e-04,0.000000e+00,0.000000e+00,0.000000e+00,0.000000e+00,0.000000e+00,0.000000e+00,2.724053e-04,0.000000e+00,0.000000e+00,0.000000e+00,2.724053e-04,0.000000e+00,0.000000e+00,0.000000e+00,0.000000e+00,0.000000e+00,0.000000e+00,2.724053e-04,0.000000e+00,0.000000e+00,0.000000e+00,0.000000e+00,0.000000e+00,0.000000e+00,0.000000e+00,0.000000e+00,0.000000e+00,0.000000e+00,0.000000e+00,0.000000e+00,0.000000e+00,0.000000e+00,0.000000e+00,0.000000e+00,0.000000e+00,0.000000e+00,0.000000e+00,0.000000e+00,0.000000e+00,0.000000e+00,0.000000e+00,0.000000e+00,0.000000e+00,0.000000e+00,0.000000e+00,0.000000e+00,0.000000e+00,0.000000e+00,0.000000e+00,0.000000e+00,0.000000e+00,0.000000e+00,0.000000e+00,0.000000e+00,0.000000e+00,0.000000e+00,0.000000e+00,0.000000e+00,0.000000e+00,0.000000e+00,0.000000e+00,0.000000e+00,0.000000e+00,0.000000e+00,0.000000e+00,0.000000e+00,0.000000e+00,0.000000e+00,0.000000e+00,0.000000e+00,0.000000e+00,0.000000e+00,0.000000e+00,0.000000e+00,0.000000e+00,0.000000e+00,0.000000e+00,0.000000e+00,0.000000e+00,0.000000e+00,0.000000e+00,0.000000e+00,0.000000e+00,0.000000e+00,0.000000e+00,0.000000e+00,0.000000e+00,0.000000e+00,0.000000e+00,0.000000e+00,0.000000e+00,0.000000e+00,0.000000e+00,0.000000e+00,0.000000e+00,0.000000e+00,0.000000e+00,0.000000e+00,0.000000e+00,])
ax[5].plot([1.000000e-03,1.056818e-03,1.116863e-03,1.180321e-03,1.247384e-03,1.318257e-03,1.393157e-03,1.472313e-03,1.555966e-03,1.644372e-03,1.737801e-03,1.836538e-03,1.940886e-03,2.051162e-03,2.167704e-03,2.290868e-03,2.421029e-03,2.558586e-03,2.703958e-03,2.857591e-03,3.019952e-03,3.191538e-03,3.372873e-03,3.564511e-03,3.767038e-03,3.981072e-03,4.207266e-03,4.446313e-03,4.698941e-03,4.965923e-03,5.248075e-03,5.546257e-03,5.861382e-03,6.194411e-03,6.546362e-03,6.918310e-03,7.311391e-03,7.726806e-03,8.165824e-03,8.629785e-03,9.120108e-03,9.638290e-03,1.018591e-02,1.076465e-02,1.137627e-02,1.202264e-02,1.270574e-02,1.342765e-02,1.419058e-02,1.499685e-02,1.584893e-02,1.674943e-02,1.770109e-02,1.870682e-02,1.976970e-02,2.089296e-02,2.208005e-02,2.333458e-02,2.466039e-02,2.606154e-02,2.754229e-02,2.910717e-02,3.076097e-02,3.250873e-02,3.435579e-02,3.630781e-02,3.837072e-02,4.055085e-02,4.285485e-02,4.528976e-02,4.786301e-02,5.058247e-02,5.345644e-02,5.649370e-02,5.970353e-02,6.309573e-02,6.668068e-02,7.046931e-02,7.447320e-02,7.870458e-02,8.317638e-02,8.790225e-02,9.289664e-02,9.817479e-02,1.037528e-01,1.096478e-01,1.158777e-01,1.224616e-01,1.294196e-01,1.367729e-01,1.445440e-01,1.527566e-01,1.614359e-01,1.706082e-01,1.803018e-01,1.905461e-01,2.013724e-01,2.128139e-01,2.249055e-01,2.376840e-01,2.511886e-01,2.654606e-01,2.805434e-01,2.964831e-01,3.133286e-01,3.311311e-01,3.499452e-01,3.698282e-01,3.908409e-01,4.130475e-01,4.365158e-01,4.613176e-01,4.875285e-01,5.152286e-01,5.445027e-01,5.754399e-01,6.081350e-01,6.426877e-01,6.792036e-01,7.177943e-01,7.585776e-01,8.016781e-01,8.472274e-01,8.953648e-01,9.462372e-01,1.000000e+00,1.056818e+00,1.116863e+00,1.180321e+00,1.247384e+00,1.318257e+00,1.393157e+00,1.472313e+00,1.555966e+00,1.644372e+00,1.737801e+00,1.836538e+00,1.940886e+00,2.051162e+00,2.167704e+00,2.290868e+00,2.421029e+00,2.558586e+00,2.703958e+00,2.857591e+00,3.019952e+00,3.191538e+00,3.372873e+00,3.564511e+00,3.767038e+00,3.981072e+00,4.207266e+00,4.446313e+00,4.698941e+00,4.965923e+00,5.248075e+00,5.546257e+00,5.861382e+00,6.194411e+00,6.546362e+00,6.918310e+00,7.311391e+00,7.726806e+00,8.165824e+00,8.629785e+00,9.120108e+00,9.638290e+00,1.018591e+01,1.076465e+01,1.137627e+01,1.202264e+01,1.270574e+01,1.342765e+01,1.419058e+01,1.499685e+01,1.584893e+01,1.674943e+01,1.770109e+01,1.870682e+01,1.976970e+01,2.089296e+01,2.208005e+01,2.333458e+01,2.466039e+01,2.606154e+01,2.754229e+01,2.910717e+01,3.076097e+01,3.250873e+01,3.435579e+01,3.630781e+01,3.837072e+01,4.055085e+01,4.285485e+01,4.528976e+01,4.786301e+01,5.058247e+01,5.345644e+01,5.649370e+01,5.970353e+01,6.309573e+01,6.668068e+01,7.046931e+01,7.447320e+01,7.870458e+01,8.317638e+01,8.790225e+01,9.289664e+01,9.817479e+01,1.037528e+02,1.096478e+02,1.158777e+02,1.224616e+02,1.294196e+02,1.367729e+02,1.445440e+02,1.527566e+02,1.614359e+02,1.706082e+02,1.803018e+02,1.905461e+02,2.013724e+02,2.128139e+02,2.249055e+02,2.376840e+02,2.511886e+02,2.654606e+02,2.805434e+02,2.964831e+02,3.133286e+02,3.311311e+02,3.499452e+02,3.698282e+02,3.908409e+02,4.130475e+02,4.365158e+02,4.613176e+02,4.875285e+02,5.152286e+02,5.445027e+02,5.754399e+02,6.081350e+02,6.426877e+02,6.792036e+02,7.177943e+02,7.585776e+02,8.016781e+02,8.472274e+02,8.953648e+02,9.462372e+02,], [0.000000e+00,0.000000e+00,0.000000e+00,0.000000e+00,0.000000e+00,0.000000e+00,0.000000e+00,0.000000e+00,0.000000e+00,0.000000e+00,0.000000e+00,0.000000e+00,0.000000e+00,0.000000e+00,0.000000e+00,0.000000e+00,0.000000e+00,0.000000e+00,0.000000e+00,0.000000e+00,0.000000e+00,0.000000e+00,0.000000e+00,0.000000e+00,0.000000e+00,0.000000e+00,0.000000e+00,0.000000e+00,0.000000e+00,0.000000e+00,0.000000e+00,1.822224e-04,0.000000e+00,0.000000e+00,0.000000e+00,0.000000e+00,0.000000e+00,0.000000e+00,9.372937e-05,0.000000e+00,0.000000e+00,0.000000e+00,0.000000e+00,1.822224e-04,0.000000e+00,0.000000e+00,0.000000e+00,0.000000e+00,0.000000e+00,0.000000e+00,0.000000e+00,0.000000e+00,0.000000e+00,1.874587e-04,0.000000e+00,0.000000e+00,1.822224e-04,0.000000e+00,2.759518e-04,0.000000e+00,9.372937e-05,9.372937e-05,0.000000e+00,0.000000e+00,0.000000e+00,0.000000e+00,0.000000e+00,1.822224e-04,9.372937e-05,1.822224e-04,0.000000e+00,0.000000e+00,1.822224e-04,1.822224e-04,9.372937e-05,1.874587e-04,1.822224e-04,0.000000e+00,1.822224e-04,1.822224e-04,0.000000e+00,0.000000e+00,9.372937e-05,4.581742e-04,1.874587e-04,2.759518e-04,9.372937e-05,1.822224e-04,0.000000e+00,9.372937e-05,0.000000e+00,9.372937e-05,0.000000e+00,1.874587e-04,3.696811e-04,4.581742e-04,4.634105e-04,9.372937e-05,1.822224e-04,4.686468e-04,5.623762e-04,3.749175e-04,1.874587e-04,4.634105e-04,7.498350e-04,1.025787e-03,1.593399e-03,1.968317e-03,2.239032e-03,3.749175e-03,4.868691e-03,5.243608e-03,5.993443e-03,8.320969e-03,1.000810e-02,1.299696e-02,1.429347e-02,1.761012e-02,2.170280e-02,2.335327e-02,2.599812e-02,3.137158e-02,3.535429e-02,4.127390e-02,4.223685e-02,4.802661e-02,4.451149e-02,4.638084e-02,5.017086e-02,5.001429e-02,4.792607e-02,4.927441e-02,3.863220e-02,3.687229e-02,3.509666e-02,3.336293e-02,3.227484e-02,2.803136e-02,2.320508e-02,2.002404e-02,1.572873e-02,1.206333e-02,9.600712e-03,8.496905e-03,6.768411e-03,5.862535e-03,7.028653e-03,4.212061e-03,4.201588e-03,4.300554e-03,2.920795e-03,1.915953e-03,2.197141e-03,1.004841e-03,2.379364e-03,1.369286e-03,6.456329e-04,5.466672e-04,1.187064e-03,1.822224e-04,9.111120e-04,5.519035e-04,5.571399e-04,3.644448e-04,9.372937e-05,1.822224e-04,9.372937e-05,0.000000e+00,9.372937e-05,1.822224e-04,9.372937e-05,0.000000e+00,0.000000e+00,9.372937e-05,0.000000e+00,0.000000e+00,0.000000e+00,0.000000e+00,0.000000e+00,0.000000e+00,0.000000e+00,0.000000e+00,1.822224e-04,0.000000e+00,0.000000e+00,0.000000e+00,0.000000e+00,0.000000e+00,0.000000e+00,0.000000e+00,0.000000e+00,0.000000e+00,0.000000e+00,0.000000e+00,0.000000e+00,0.000000e+00,0.000000e+00,0.000000e+00,0.000000e+00,0.000000e+00,0.000000e+00,0.000000e+00,0.000000e+00,0.000000e+00,0.000000e+00,0.000000e+00,0.000000e+00,0.000000e+00,0.000000e+00,0.000000e+00,0.000000e+00,0.000000e+00,0.000000e+00,0.000000e+00,0.000000e+00,0.000000e+00,0.000000e+00,0.000000e+00,0.000000e+00,0.000000e+00,0.000000e+00,0.000000e+00,0.000000e+00,0.000000e+00,0.000000e+00,0.000000e+00,0.000000e+00,0.000000e+00,0.000000e+00,0.000000e+00,0.000000e+00,0.000000e+00,0.000000e+00,0.000000e+00,0.000000e+00,0.000000e+00,0.000000e+00,0.000000e+00,0.000000e+00,0.000000e+00,0.000000e+00,0.000000e+00,0.000000e+00,0.000000e+00,0.000000e+00,0.000000e+00,0.000000e+00,0.000000e+00,0.000000e+00,0.000000e+00,])
ax[6].plot([1.000000e-03,1.056818e-03,1.116863e-03,1.180321e-03,1.247384e-03,1.318257e-03,1.393157e-03,1.472313e-03,1.555966e-03,1.644372e-03,1.737801e-03,1.836538e-03,1.940886e-03,2.051162e-03,2.167704e-03,2.290868e-03,2.421029e-03,2.558586e-03,2.703958e-03,2.857591e-03,3.019952e-03,3.191538e-03,3.372873e-03,3.564511e-03,3.767038e-03,3.981072e-03,4.207266e-03,4.446313e-03,4.698941e-03,4.965923e-03,5.248075e-03,5.546257e-03,5.861382e-03,6.194411e-03,6.546362e-03,6.918310e-03,7.311391e-03,7.726806e-03,8.165824e-03,8.629785e-03,9.120108e-03,9.638290e-03,1.018591e-02,1.076465e-02,1.137627e-02,1.202264e-02,1.270574e-02,1.342765e-02,1.419058e-02,1.499685e-02,1.584893e-02,1.674943e-02,1.770109e-02,1.870682e-02,1.976970e-02,2.089296e-02,2.208005e-02,2.333458e-02,2.466039e-02,2.606154e-02,2.754229e-02,2.910717e-02,3.076097e-02,3.250873e-02,3.435579e-02,3.630781e-02,3.837072e-02,4.055085e-02,4.285485e-02,4.528976e-02,4.786301e-02,5.058247e-02,5.345644e-02,5.649370e-02,5.970353e-02,6.309573e-02,6.668068e-02,7.046931e-02,7.447320e-02,7.870458e-02,8.317638e-02,8.790225e-02,9.289664e-02,9.817479e-02,1.037528e-01,1.096478e-01,1.158777e-01,1.224616e-01,1.294196e-01,1.367729e-01,1.445440e-01,1.527566e-01,1.614359e-01,1.706082e-01,1.803018e-01,1.905461e-01,2.013724e-01,2.128139e-01,2.249055e-01,2.376840e-01,2.511886e-01,2.654606e-01,2.805434e-01,2.964831e-01,3.133286e-01,3.311311e-01,3.499452e-01,3.698282e-01,3.908409e-01,4.130475e-01,4.365158e-01,4.613176e-01,4.875285e-01,5.152286e-01,5.445027e-01,5.754399e-01,6.081350e-01,6.426877e-01,6.792036e-01,7.177943e-01,7.585776e-01,8.016781e-01,8.472274e-01,8.953648e-01,9.462372e-01,1.000000e+00,1.056818e+00,1.116863e+00,1.180321e+00,1.247384e+00,1.318257e+00,1.393157e+00,1.472313e+00,1.555966e+00,1.644372e+00,1.737801e+00,1.836538e+00,1.940886e+00,2.051162e+00,2.167704e+00,2.290868e+00,2.421029e+00,2.558586e+00,2.703958e+00,2.857591e+00,3.019952e+00,3.191538e+00,3.372873e+00,3.564511e+00,3.767038e+00,3.981072e+00,4.207266e+00,4.446313e+00,4.698941e+00,4.965923e+00,5.248075e+00,5.546257e+00,5.861382e+00,6.194411e+00,6.546362e+00,6.918310e+00,7.311391e+00,7.726806e+00,8.165824e+00,8.629785e+00,9.120108e+00,9.638290e+00,1.018591e+01,1.076465e+01,1.137627e+01,1.202264e+01,1.270574e+01,1.342765e+01,1.419058e+01,1.499685e+01,1.584893e+01,1.674943e+01,1.770109e+01,1.870682e+01,1.976970e+01,2.089296e+01,2.208005e+01,2.333458e+01,2.466039e+01,2.606154e+01,2.754229e+01,2.910717e+01,3.076097e+01,3.250873e+01,3.435579e+01,3.630781e+01,3.837072e+01,4.055085e+01,4.285485e+01,4.528976e+01,4.786301e+01,5.058247e+01,5.345644e+01,5.649370e+01,5.970353e+01,6.309573e+01,6.668068e+01,7.046931e+01,7.447320e+01,7.870458e+01,8.317638e+01,8.790225e+01,9.289664e+01,9.817479e+01,1.037528e+02,1.096478e+02,1.158777e+02,1.224616e+02,1.294196e+02,1.367729e+02,1.445440e+02,1.527566e+02,1.614359e+02,1.706082e+02,1.803018e+02,1.905461e+02,2.013724e+02,2.128139e+02,2.249055e+02,2.376840e+02,2.511886e+02,2.654606e+02,2.805434e+02,2.964831e+02,3.133286e+02,3.311311e+02,3.499452e+02,3.698282e+02,3.908409e+02,4.130475e+02,4.365158e+02,4.613176e+02,4.875285e+02,5.152286e+02,5.445027e+02,5.754399e+02,6.081350e+02,6.426877e+02,6.792036e+02,7.177943e+02,7.585776e+02,8.016781e+02,8.472274e+02,8.953648e+02,9.462372e+02,], [0.000000e+00,0.000000e+00,0.000000e+00,0.000000e+00,0.000000e+00,0.000000e+00,0.000000e+00,0.000000e+00,0.000000e+00,0.000000e+00,0.000000e+00,0.000000e+00,0.000000e+00,0.000000e+00,0.000000e+00,0.000000e+00,0.000000e+00,0.000000e+00,0.000000e+00,1.089621e-03,0.000000e+00,0.000000e+00,0.000000e+00,0.000000e+00,0.000000e+00,0.000000e+00,0.000000e+00,0.000000e+00,0.000000e+00,0.000000e+00,0.000000e+00,8.172160e-04,0.000000e+00,0.000000e+00,0.000000e+00,0.000000e+00,0.000000e+00,0.000000e+00,5.448107e-04,0.000000e+00,0.000000e+00,0.000000e+00,0.000000e+00,8.172160e-04,0.000000e+00,0.000000e+00,0.000000e+00,2.724053e-04,0.000000e+00,0.000000e+00,1.089621e-03,0.000000e+00,0.000000e+00,2.724053e-04,0.000000e+00,0.000000e+00,1.362027e-03,0.000000e+00,5.448107e-04,0.000000e+00,5.448107e-04,2.724053e-04,0.000000e+00,1.906837e-03,1.089621e-03,0.000000e+00,5.448107e-04,8.172160e-04,5.448107e-04,1.634432e-03,5.448107e-04,1.906837e-03,8.172160e-04,0.000000e+00,2.724053e-04,2.451648e-03,1.362027e-03,2.179243e-03,6.265323e-03,4.086080e-03,1.362027e-03,2.996459e-03,5.992917e-03,4.358485e-03,2.996459e-03,8.716971e-03,7.627349e-03,5.175701e-03,1.280305e-02,1.307546e-02,1.144102e-02,1.307546e-02,1.334786e-02,1.852356e-02,1.879597e-02,2.206483e-02,2.424408e-02,2.996459e-02,3.241624e-02,2.969218e-02,3.541269e-02,2.969218e-02,4.086080e-02,4.086080e-02,4.385726e-02,4.549169e-02,3.922637e-02,5.148461e-02,4.140561e-02,3.595750e-02,3.840915e-02,3.377826e-02,3.377826e-02,2.369926e-02,2.478889e-02,1.770635e-02,1.552710e-02,1.280305e-02,1.171343e-02,1.089621e-02,8.444566e-03,5.992917e-03,4.630891e-03,3.268864e-03,4.630891e-03,4.358485e-03,3.813675e-03,3.268864e-03,1.362027e-03,8.172160e-04,2.996459e-03,2.451648e-03,8.172160e-04,2.996459e-03,1.362027e-03,1.362027e-03,1.089621e-03,8.172160e-04,2.724053e-04,8.172160e-04,1.089621e-03,0.000000e+00,2.724053e-04,2.724053e-04,5.448107e-04,5.448107e-04,0.000000e+00,0.000000e+00,2.724053e-04,0.000000e+00,5.448107e-04,0.000000e+00,0.000000e+00,0.000000e+00,0.000000e+00,0.000000e+00,0.000000e+00,2.724053e-04,0.000000e+00,0.000000e+00,0.000000e+00,2.724053e-04,0.000000e+00,0.000000e+00,0.000000e+00,0.000000e+00,0.000000e+00,0.000000e+00,2.724053e-04,0.000000e+00,0.000000e+00,0.000000e+00,0.000000e+00,0.000000e+00,0.000000e+00,0.000000e+00,0.000000e+00,0.000000e+00,0.000000e+00,0.000000e+00,0.000000e+00,0.000000e+00,0.000000e+00,0.000000e+00,0.000000e+00,0.000000e+00,0.000000e+00,0.000000e+00,0.000000e+00,0.000000e+00,0.000000e+00,0.000000e+00,0.000000e+00,0.000000e+00,0.000000e+00,0.000000e+00,0.000000e+00,0.000000e+00,0.000000e+00,0.000000e+00,0.000000e+00,0.000000e+00,0.000000e+00,0.000000e+00,0.000000e+00,0.000000e+00,0.000000e+00,0.000000e+00,0.000000e+00,0.000000e+00,0.000000e+00,0.000000e+00,0.000000e+00,0.000000e+00,0.000000e+00,0.000000e+00,0.000000e+00,0.000000e+00,0.000000e+00,0.000000e+00,0.000000e+00,0.000000e+00,0.000000e+00,0.000000e+00,0.000000e+00,0.000000e+00,0.000000e+00,0.000000e+00,0.000000e+00,0.000000e+00,0.000000e+00,0.000000e+00,0.000000e+00,0.000000e+00,0.000000e+00,0.000000e+00,0.000000e+00,0.000000e+00,0.000000e+00,0.000000e+00,0.000000e+00,0.000000e+00,0.000000e+00,0.000000e+00,0.000000e+00,0.000000e+00,0.000000e+00,0.000000e+00,0.000000e+00,0.000000e+00,])
ax[7].plot([1.000000e-03,1.056818e-03,1.116863e-03,1.180321e-03,1.247384e-03,1.318257e-03,1.393157e-03,1.472313e-03,1.555966e-03,1.644372e-03,1.737801e-03,1.836538e-03,1.940886e-03,2.051162e-03,2.167704e-03,2.290868e-03,2.421029e-03,2.558586e-03,2.703958e-03,2.857591e-03,3.019952e-03,3.191538e-03,3.372873e-03,3.564511e-03,3.767038e-03,3.981072e-03,4.207266e-03,4.446313e-03,4.698941e-03,4.965923e-03,5.248075e-03,5.546257e-03,5.861382e-03,6.194411e-03,6.546362e-03,6.918310e-03,7.311391e-03,7.726806e-03,8.165824e-03,8.629785e-03,9.120108e-03,9.638290e-03,1.018591e-02,1.076465e-02,1.137627e-02,1.202264e-02,1.270574e-02,1.342765e-02,1.419058e-02,1.499685e-02,1.584893e-02,1.674943e-02,1.770109e-02,1.870682e-02,1.976970e-02,2.089296e-02,2.208005e-02,2.333458e-02,2.466039e-02,2.606154e-02,2.754229e-02,2.910717e-02,3.076097e-02,3.250873e-02,3.435579e-02,3.630781e-02,3.837072e-02,4.055085e-02,4.285485e-02,4.528976e-02,4.786301e-02,5.058247e-02,5.345644e-02,5.649370e-02,5.970353e-02,6.309573e-02,6.668068e-02,7.046931e-02,7.447320e-02,7.870458e-02,8.317638e-02,8.790225e-02,9.289664e-02,9.817479e-02,1.037528e-01,1.096478e-01,1.158777e-01,1.224616e-01,1.294196e-01,1.367729e-01,1.445440e-01,1.527566e-01,1.614359e-01,1.706082e-01,1.803018e-01,1.905461e-01,2.013724e-01,2.128139e-01,2.249055e-01,2.376840e-01,2.511886e-01,2.654606e-01,2.805434e-01,2.964831e-01,3.133286e-01,3.311311e-01,3.499452e-01,3.698282e-01,3.908409e-01,4.130475e-01,4.365158e-01,4.613176e-01,4.875285e-01,5.152286e-01,5.445027e-01,5.754399e-01,6.081350e-01,6.426877e-01,6.792036e-01,7.177943e-01,7.585776e-01,8.016781e-01,8.472274e-01,8.953648e-01,9.462372e-01,1.000000e+00,1.056818e+00,1.116863e+00,1.180321e+00,1.247384e+00,1.318257e+00,1.393157e+00,1.472313e+00,1.555966e+00,1.644372e+00,1.737801e+00,1.836538e+00,1.940886e+00,2.051162e+00,2.167704e+00,2.290868e+00,2.421029e+00,2.558586e+00,2.703958e+00,2.857591e+00,3.019952e+00,3.191538e+00,3.372873e+00,3.564511e+00,3.767038e+00,3.981072e+00,4.207266e+00,4.446313e+00,4.698941e+00,4.965923e+00,5.248075e+00,5.546257e+00,5.861382e+00,6.194411e+00,6.546362e+00,6.918310e+00,7.311391e+00,7.726806e+00,8.165824e+00,8.629785e+00,9.120108e+00,9.638290e+00,1.018591e+01,1.076465e+01,1.137627e+01,1.202264e+01,1.270574e+01,1.342765e+01,1.419058e+01,1.499685e+01,1.584893e+01,1.674943e+01,1.770109e+01,1.870682e+01,1.976970e+01,2.089296e+01,2.208005e+01,2.333458e+01,2.466039e+01,2.606154e+01,2.754229e+01,2.910717e+01,3.076097e+01,3.250873e+01,3.435579e+01,3.630781e+01,3.837072e+01,4.055085e+01,4.285485e+01,4.528976e+01,4.786301e+01,5.058247e+01,5.345644e+01,5.649370e+01,5.970353e+01,6.309573e+01,6.668068e+01,7.046931e+01,7.447320e+01,7.870458e+01,8.317638e+01,8.790225e+01,9.289664e+01,9.817479e+01,1.037528e+02,1.096478e+02,1.158777e+02,1.224616e+02,1.294196e+02,1.367729e+02,1.445440e+02,1.527566e+02,1.614359e+02,1.706082e+02,1.803018e+02,1.905461e+02,2.013724e+02,2.128139e+02,2.249055e+02,2.376840e+02,2.511886e+02,2.654606e+02,2.805434e+02,2.964831e+02,3.133286e+02,3.311311e+02,3.499452e+02,3.698282e+02,3.908409e+02,4.130475e+02,4.365158e+02,4.613176e+02,4.875285e+02,5.152286e+02,5.445027e+02,5.754399e+02,6.081350e+02,6.426877e+02,6.792036e+02,7.177943e+02,7.585776e+02,8.016781e+02,8.472274e+02,8.953648e+02,9.462372e+02,], [0.000000e+00,0.000000e+00,0.000000e+00,0.000000e+00,0.000000e+00,0.000000e+00,0.000000e+00,0.000000e+00,0.000000e+00,0.000000e+00,0.000000e+00,0.000000e+00,0.000000e+00,0.000000e+00,0.000000e+00,0.000000e+00,0.000000e+00,0.000000e+00,0.000000e+00,0.000000e+00,0.000000e+00,0.000000e+00,0.000000e+00,0.000000e+00,0.000000e+00,0.000000e+00,0.000000e+00,0.000000e+00,0.000000e+00,0.000000e+00,0.000000e+00,0.000000e+00,0.000000e+00,0.000000e+00,0.000000e+00,0.000000e+00,0.000000e+00,0.000000e+00,2.726689e-04,0.000000e+00,0.000000e+00,0.000000e+00,0.000000e+00,0.000000e+00,0.000000e+00,0.000000e+00,0.000000e+00,0.000000e+00,0.000000e+00,0.000000e+00,0.000000e+00,0.000000e+00,0.000000e+00,2.391362e-04,0.000000e+00,0.000000e+00,0.000000e+00,0.000000e+00,2.726689e-04,0.000000e+00,1.195681e-04,1.195681e-04,0.000000e+00,0.000000e+00,0.000000e+00,0.000000e+00,0.000000e+00,0.000000e+00,1.195681e-04,1.531008e-04,1.531008e-04,0.000000e+00,1.531008e-04,0.000000e+00,4.257698e-04,5.453379e-04,3.062017e-04,4.593025e-04,4.593025e-04,6.124034e-04,1.531008e-04,3.062017e-04,2.726689e-04,5.788706e-04,2.391362e-04,7.319715e-04,2.726689e-04,0.000000e+00,3.062017e-04,8.850723e-04,1.071706e-03,1.038173e-03,6.124034e-04,2.076346e-03,2.076346e-03,1.803677e-03,2.961419e-03,2.262980e-03,3.521320e-03,3.506757e-03,7.300745e-03,6.755407e-03,1.034379e-02,7.095142e-03,1.305151e-02,1.485519e-02,1.611794e-02,1.981133e-02,2.030416e-02,2.039901e-02,2.603462e-02,2.911560e-02,3.420587e-02,3.157844e-02,4.215121e-02,4.259020e-02,4.431225e-02,4.644550e-02,4.613796e-02,4.278871e-02,4.489859e-02,4.329917e-02,3.858217e-02,4.029982e-02,3.406637e-02,3.480715e-02,2.624060e-02,2.778042e-02,2.518786e-02,2.143316e-02,1.714767e-02,1.462659e-02,1.112558e-02,1.057584e-02,8.390078e-03,6.739502e-03,7.131739e-03,4.740377e-03,4.400643e-03,4.606246e-03,3.549103e-03,2.439457e-03,2.166789e-03,1.229214e-03,1.808084e-03,1.741019e-03,1.210244e-03,1.568948e-03,6.313732e-04,9.900775e-04,5.453379e-04,4.257698e-04,1.090676e-03,4.257698e-04,4.782723e-04,4.257698e-04,5.118051e-04,0.000000e+00,1.195681e-04,0.000000e+00,0.000000e+00,2.391362e-04,6.313732e-04,0.000000e+00,1.195681e-04,0.000000e+00,2.726689e-04,0.000000e+00,1.195681e-04,1.531008e-04,1.195681e-04,0.000000e+00,1.531008e-04,1.195681e-04,0.000000e+00,0.000000e+00,0.000000e+00,0.000000e+00,1.531008e-04,0.000000e+00,0.000000e+00,0.000000e+00,0.000000e+00,0.000000e+00,0.000000e+00,0.000000e+00,0.000000e+00,0.000000e+00,0.000000e+00,0.000000e+00,0.000000e+00,0.000000e+00,0.000000e+00,0.000000e+00,0.000000e+00,0.000000e+00,0.000000e+00,0.000000e+00,0.000000e+00,0.000000e+00,0.000000e+00,0.000000e+00,0.000000e+00,0.000000e+00,0.000000e+00,0.000000e+00,0.000000e+00,0.000000e+00,0.000000e+00,0.000000e+00,0.000000e+00,0.000000e+00,0.000000e+00,0.000000e+00,0.000000e+00,0.000000e+00,0.000000e+00,0.000000e+00,0.000000e+00,0.000000e+00,0.000000e+00,0.000000e+00,0.000000e+00,0.000000e+00,0.000000e+00,0.000000e+00,0.000000e+00,0.000000e+00,0.000000e+00,0.000000e+00,0.000000e+00,0.000000e+00,0.000000e+00,0.000000e+00,0.000000e+00,0.000000e+00,0.000000e+00,0.000000e+00,0.000000e+00,0.000000e+00,0.000000e+00,0.000000e+00,0.000000e+00,0.000000e+00,0.000000e+00,0.000000e+00,0.000000e+00,0.000000e+00,0.000000e+00,0.000000e+00,])


plt.savefig("/workspace/experiments/hlm/parity3/cytometry_plot_$87_A1_AmtR.png", bbox_inches='tight')
